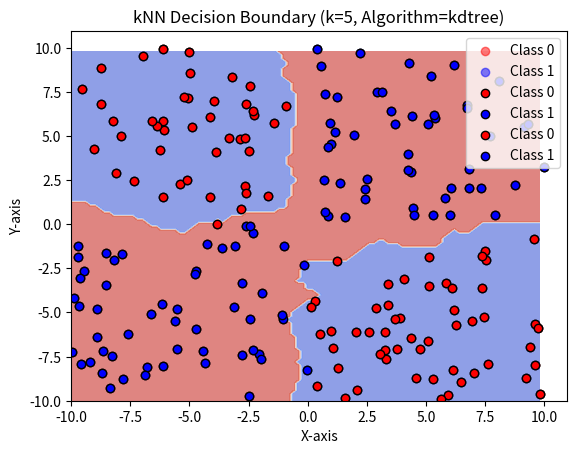

Here is the Python script that generated this plot:
#%%

# k-Nearest Neighbors (kNN) Implementation in Python with Visualization

# This script contains two implementations of the kNN algorithm:
# 1. Naive implementation
# 2. KD-tree implementation with pre-sorted dimensions

# We will use a synthetic 2D dataset and use matplotlib to visualize
# the decision boundaries to explain how kNN works.

import random
import math
import time
import matplotlib.pyplot as plt
import numpy as np
from collections import namedtuple
from dataclasses import dataclass

# Generate a synthetic 2D dataset
def generate_dataset(num_points):
    dataset = []
    for _ in range(num_points):
        x = random.uniform(-10, 10)
        y = random.uniform(-10, 10)
        # Define labels based on a simple function for visualization
        label = 1 if x * y >= 0 else 0  # Label 1 if x and y have the same sign
        dataset.append({'point': (x, y), 'label': label})
    return dataset

# Euclidean distance between two points in 2D
def euclidean_distance(p1, p2):
    return math.hypot(p1[0] - p2[0], p1[1] - p2[1])

# ------------------------------------------------------------
# 1. Naive kNN Implementation
# ------------------------------------------------------------

def naive_knn(training_data, query_point, k):
    distances = []
    # Compute distance from the query point to all training data
    for data in training_data:
        distance = euclidean_distance(query_point, data['point'])
        distances.append({'distance': distance, 'label': data['label']})
    
    # Sort the distances
    distances.sort(key=lambda x: x['distance'])  # O(N log N)
    
    # Get the labels of the k nearest neighbors
    k_nearest_labels = [distances[i]['label'] for i in range(k)]
    
    # Majority vote
    prediction = max(set(k_nearest_labels), key=k_nearest_labels.count)
    return prediction

# Complexity Analysis:
# For each query:
# - Computing distances: O(N)
# - Sorting distances: O(N log N)
# Total complexity per query: O(N log N)

# ------------------------------------------------------------
# 2. KD-tree kNN Implementation with Pre-sorted Dimensions
# ------------------------------------------------------------

@dataclass
class KDNode:
    point: tuple
    label: int
    axis: int
    left: 'KDNode' = None
    right: 'KDNode' = None

# Build KD-tree with pre-sorted dimensions
def build_kdtree(points_by_axis, depth=0, dims_nbr=2):
    if not points_by_axis[0]:
        return None

    axis = depth % dims_nbr
    points_sorted_axis = points_by_axis[axis]
    median_idx = len(points_sorted_axis) // 2
    median_point = points_sorted_axis[median_idx]

    # Partition the data into left and right subsets
    left_points_by_axis = [[] for _ in range(dims_nbr)]
    right_points_by_axis = [[] for _ in range(dims_nbr)]

    for dim in range(dims_nbr):
        points_sorted = points_by_axis[dim]
        left_points = []
        right_points = []
        for point in points_sorted:
            if point['point'][axis] < median_point['point'][axis]:
                left_points.append(point)
            elif point['point'][axis] > median_point['point'][axis]:
                right_points.append(point)
            else:
                if point != median_point:
                    # Handle duplicates (equal to median point)
                    # Distribute evenly to maintain balance
                    if dim == axis:
                        index = points_sorted.index(point)
                        if index < median_idx:
                            left_points.append(point)
                        else:
                            right_points.append(point)
                    else:
                        # For other axes, we decide based on the median point's coordinate
                        if point['point'][dim] < median_point['point'][dim]:
                            left_points.append(point)
                        else:
                            right_points.append(point)
        left_points_by_axis[dim] = left_points
        right_points_by_axis[dim] = right_points

    return KDNode(
        point=median_point['point'],
        label=median_point['label'],
        axis=axis,
        left=build_kdtree(left_points_by_axis, depth + 1, dims_nbr),
        right=build_kdtree(right_points_by_axis, depth + 1, dims_nbr)
    )

# KD-tree kNN search remains the same
def kdtree_knn(root, query_point, k):
    # Helper function to search the KD-tree
    def search_knn(node, depth=0):
        if node is None:
            return
        
        axis = node.axis
        next_branch = None
        opposite_branch = None
        
        # Decide which branch to search
        if query_point[axis] < node.point[axis]:
            next_branch = node.left
            opposite_branch = node.right
        else:
            next_branch = node.right
            opposite_branch = node.left
        
        # Search the next branch
        search_knn(next_branch, depth + 1)
        
        # Update best points
        distance = euclidean_distance(query_point, node.point)
        if len(best_points) < k:
            best_points.append({'distance': distance, 'label': node.label})
            best_points.sort(key=lambda x: x['distance'])
        elif distance < best_points[-1]['distance']:
            best_points[-1] = {'distance': distance, 'label': node.label}
            best_points.sort(key=lambda x: x['distance'])
        
        # Check if we need to search the opposite branch
        if len(best_points) < k or abs(query_point[axis] - node.point[axis]) < best_points[-1]['distance']:
            search_knn(opposite_branch, depth + 1)
    
    best_points = []
    search_knn(root)
    k_nearest_labels = [item['label'] for item in best_points]
    prediction = max(set(k_nearest_labels), key=k_nearest_labels.count)
    return prediction

# Complexity Analysis:
# - Building the KD-tree: O(N log N) due to pre-sorting and partitioning
# - Each query: O(log N)
# Total complexity per query after building the tree: O(log N)

# ------------------------------------------------------------
# Visualization Functions
# ------------------------------------------------------------

# Plot the dataset
def plot_dataset(training_data):
    x0 = [data['point'][0] for data in training_data if data['label'] == 0]
    y0 = [data['point'][1] for data in training_data if data['label'] == 0]
    x1 = [data['point'][0] for data in training_data if data['label'] == 1]
    y1 = [data['point'][1] for data in training_data if data['label'] == 1]
    
    plt.scatter(x0, y0, c='red', label='Class 0', alpha=0.5)
    plt.scatter(x1, y1, c='blue', label='Class 1', alpha=0.5)
    plt.legend()
    plt.xlabel('X-axis')
    plt.ylabel('Y-axis')
    plt.title('Synthetic 2D Dataset')
    plt.show()

# Plot decision boundaries
def plot_decision_boundary(training_data, k, algorithm='naive'):
    # Create a mesh grid
    h = 0.2
    x_min, x_max = -10, 10
    y_min, y_max = -10, 10
    xx, yy = np.meshgrid(np.arange(x_min, x_max, h),
                         np.arange(y_min, y_max, h))
    
    # Flatten the grid to pass to the classifier
    grid_points = np.c_[xx.ravel(), yy.ravel()]
    
    # Predict labels for each point in the grid
    Z = []
    if algorithm == 'naive':
        for point in grid_points:
            label = naive_knn(training_data, point, k)
            Z.append(label)
    elif algorithm == 'kdtree':
        # Pre-sort the dataset
        points_by_axis = []
        for dim in range(2):
            sorted_points = sorted(training_data, key=lambda x: x['point'][dim])
            points_by_axis.append(sorted_points)
        kd_tree = build_kdtree(points_by_axis)
        for point in grid_points:
            label = kdtree_knn(kd_tree, point, k)
            Z.append(label)
    else:
        raise ValueError("Algorithm must be 'naive' or 'kdtree'")
    
    Z = np.array(Z).reshape(xx.shape)
    
    # Plot the contour and training examples
    plt.contourf(xx, yy, Z, alpha=0.4, cmap=plt.cm.coolwarm)
    x0 = [data['point'][0] for data in training_data if data['label'] == 0]
    y0 = [data['point'][1] for data in training_data if data['label'] == 0]
    x1 = [data['point'][0] for data in training_data if data['label'] == 1]
    y1 = [data['point'][1] for data in training_data if data['label'] == 1]
    
    plt.scatter(x0, y0, c='red', label='Class 0', edgecolor='k')
    plt.scatter(x1, y1, c='blue', label='Class 1', edgecolor='k')
    plt.legend()
    plt.xlabel('X-axis')
    plt.ylabel('Y-axis')
    plt.title(f'kNN Decision Boundary (k={k}, Algorithm={algorithm})')
    plt.show()



#%%
# Generate dataset
num_training_points = 200  # Adjust this number to scale the dataset
training_data = generate_dataset(num_training_points)

# Visualize the dataset
plot_dataset(training_data)


#%%
# Set k value
k = 5  # Number of nearest neighbors

#%%
# Plot decision boundary using naive kNN
print("Plotting decision boundary using naive kNN...")
start_time = time.time()
plot_decision_boundary(training_data, k, algorithm='naive')
naive_plot_time = time.time() - start_time
print(f"Naive kNN Plot Time: {naive_plot_time:.2f} seconds\n")


#%%
# Plot decision boundary using KD-tree kNN
print("Plotting decision boundary using KD-tree kNN...")
start_time = time.time()
plot_decision_boundary(training_data, k, algorithm='kdtree')
kdtree_plot_time = time.time() - start_time
print(f"KD-tree kNN Plot Time: {kdtree_plot_time:.2f} seconds\n")

